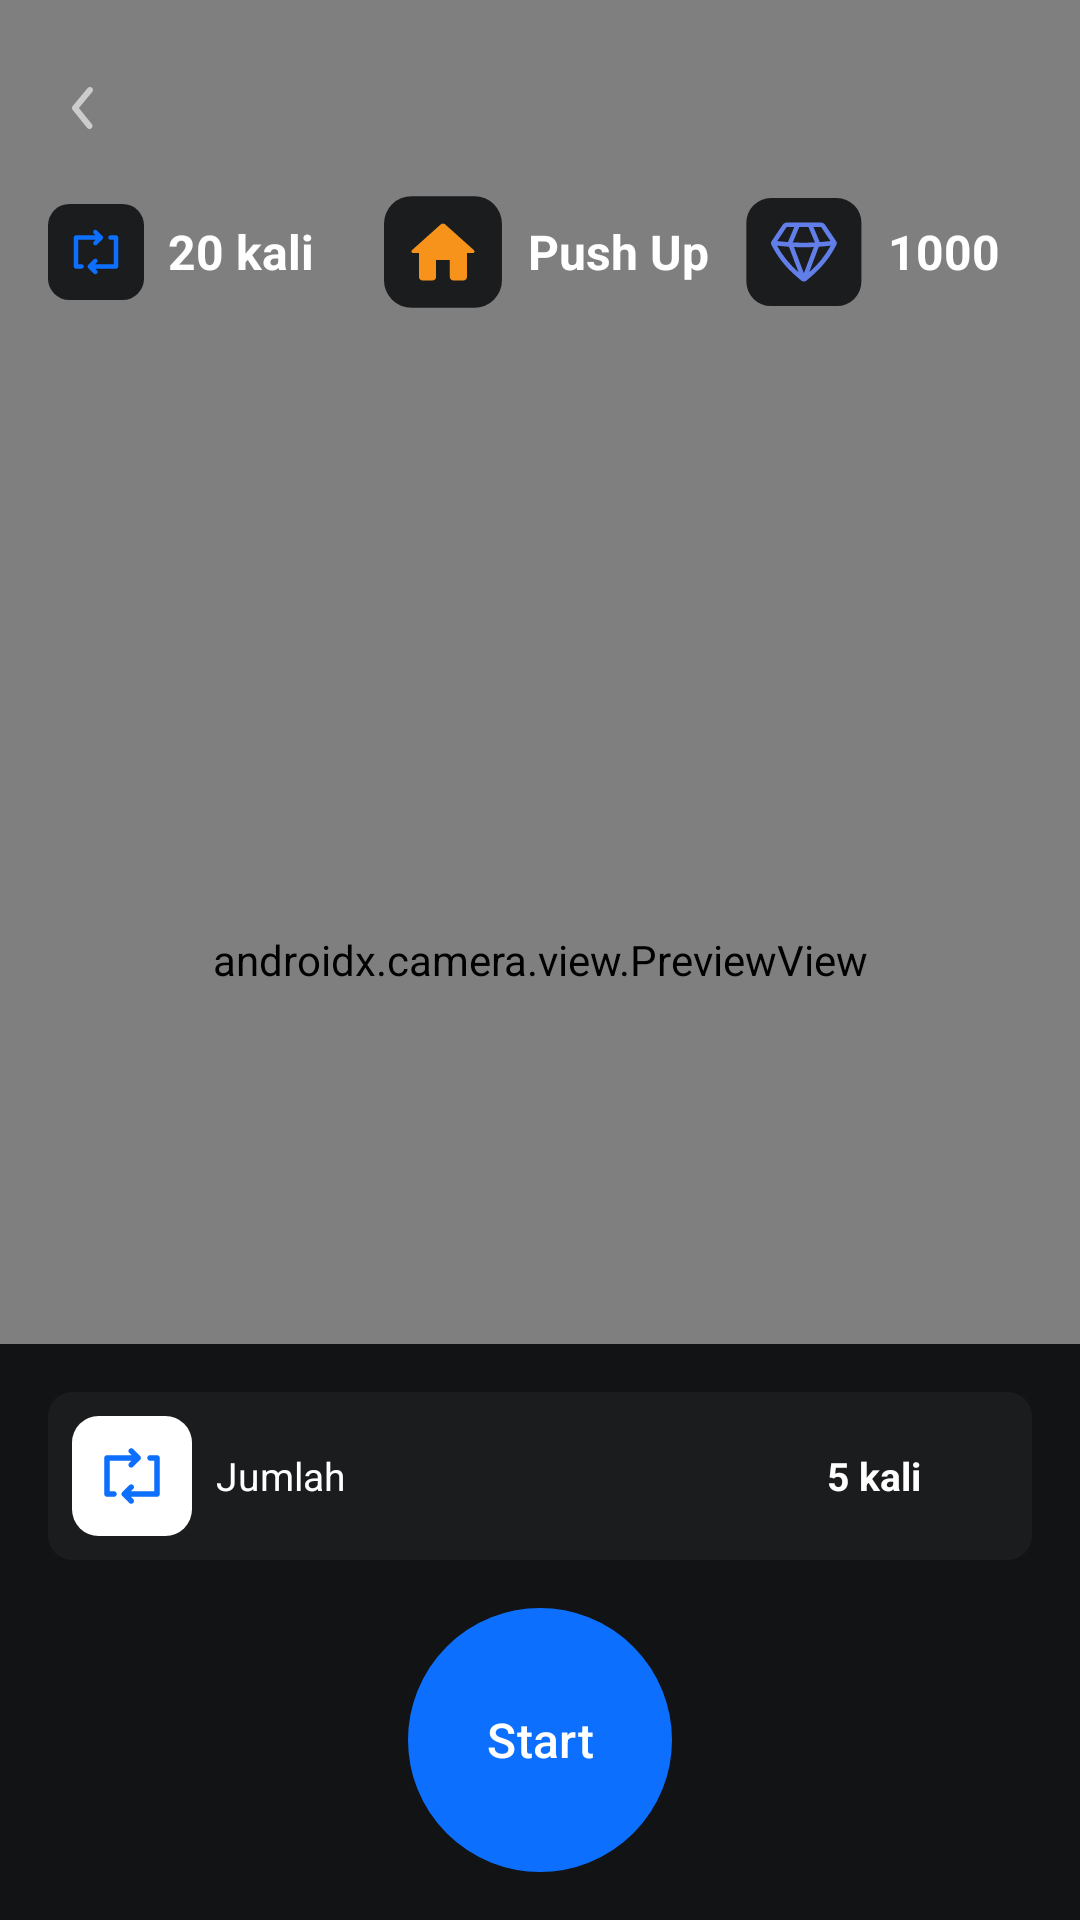

Here is an Android app screen rendered from its layout file. Give the layout XML and the strings, colors and styles it references.
<!-- AndroidManifest.xml: application theme Theme.Material3.Dark -->
<!-- res/layout/activity_workout.xml -->
<?xml version="1.0" encoding="utf-8"?>
<RelativeLayout xmlns:android="http://schemas.android.com/apk/res/android"
    xmlns:app="http://schemas.android.com/apk/res-auto"
    xmlns:tools="http://schemas.android.com/tools"
    android:id="@+id/main"
    android:layout_width="match_parent"
    android:layout_height="match_parent"
    android:background="@color/bg_dark"
    tools:context=".activity_workout.WorkoutActivity">

    <androidx.camera.view.PreviewView
        android:id="@+id/previewView"
        android:layout_width="match_parent"
        android:layout_height="match_parent" >

    </androidx.camera.view.PreviewView>

    <LinearLayout
        android:layout_width="match_parent"
        android:layout_height="wrap_content"
        android:orientation="vertical">

        <ImageView
            android:layout_width="24dp"
            android:layout_height="24dp"
            android:layout_gravity="start"
            android:layout_marginTop="24dp"
            android:layout_marginLeft="16dp"
            android:src="@drawable/icon_arrow_left" />

        <LinearLayout
            android:layout_width="match_parent"
            android:layout_height="wrap_content"
            android:layout_marginHorizontal="16dp"
            android:layout_marginTop="16dp"
            android:orientation="horizontal" >

            <ImageView
                android:id="@+id/iconRepeat"
                android:layout_width="32dp"
                android:layout_height="32dp"
                android:src="@drawable/icon_repeat_bg_dark_soft"
                android:layout_gravity="center_vertical" />

            <TextView
                android:id="@+id/tvDistance"
                android:layout_width="0dp"
                android:layout_height="wrap_content"
                android:layout_weight="1.5"
                android:layout_marginStart="8dp"
                android:layout_gravity="center_vertical"
                android:textStyle="bold"
                android:textSize="16sp"
                android:textColor="@color/white"
                android:text="20 kali" />

            <ImageView
                android:id="@+id/iconActivity"
                android:layout_width="40dp"
                android:layout_height="40dp"
                android:src="@drawable/icon_activity_pushup_bg_dark_soft"
                android:layout_gravity="center_vertical" />

            <TextView
                android:id="@+id/tvActivity"
                android:layout_width="0dp"
                android:layout_height="wrap_content"
                android:layout_weight="1.5"
                android:layout_gravity="center_vertical"
                android:layout_marginStart="8dp"
                android:textStyle="bold"
                android:textSize="16sp"
                android:textColor="@color/white"
                android:text="Push Up" />

            <ImageView
                android:id="@+id/iconDiamond"
                android:layout_width="40dp"
                android:layout_height="40dp"
                android:src="@drawable/icon_diamond_bg_dark_soft"
                android:layout_gravity="center_vertical" />

            <TextView
                android:id="@+id/tvDiamond"
                android:layout_width="0dp"
                android:layout_height="wrap_content"
                android:layout_weight="1"
                android:layout_marginStart="8dp"
                android:layout_gravity="center_vertical"
                android:textStyle="bold"
                android:textSize="16sp"
                android:textColor="@color/white"
                android:text="1000" />
        </LinearLayout>

    </LinearLayout>

    <include
        android:id="@+id/container"
        layout="@layout/view_indicators_workout"
        android:layout_width="match_parent"
        android:layout_height="wrap_content"
        android:layout_alignParentBottom="true" />

</RelativeLayout>
<!-- res/layout/view_indicators_workout.xml (included above) -->
<?xml version="1.0" encoding="utf-8"?>
<LinearLayout xmlns:android="http://schemas.android.com/apk/res/android"
    android:layout_width="match_parent"
    android:layout_height="wrap_content"
    xmlns:tools="http://schemas.android.com/tools"
    xmlns:app="http://schemas.android.com/apk/res-auto"
    android:orientation="vertical"
    android:background="@color/bg_dark">

    <LinearLayout
        android:layout_width="match_parent"
        android:layout_height="wrap_content"
        android:orientation="horizontal"
        android:layout_marginTop="16dp"
        android:padding="8dp"
        android:layout_marginHorizontal="16dp"
        android:background="@drawable/bg_edit_text">

        <ImageView
            android:layout_width="40dp"
            android:layout_height="40dp"
            android:src="@drawable/icon_repeat" />

        <TextView
            android:layout_width="0dp"
            android:layout_height="wrap_content"
            android:layout_weight="1"
            android:text="Jumlah"
            android:textSize="13sp"
            android:textColor="@color/white"
            android:layout_gravity="center"
            android:layout_marginStart="8dp" />

        <TextView
            android:id="@+id/txtDistance"
            android:layout_width="0dp"
            android:layout_height="wrap_content"
            android:layout_weight="0.4"
            android:padding="4dp"
            tools:text="5 kali"
            android:textSize="13sp"
            android:textColor="@color/white"
            android:layout_gravity="center"
            android:gravity="center"
            android:textStyle="bold"
            android:layout_marginEnd="8dp"
            android:background="@drawable/bg_indicator_blue"/>

    </LinearLayout>

    <Button
        android:id="@+id/btnStartStop"
        android:layout_width="88dp"
        android:layout_height="88dp"
        android:layout_marginTop="16dp"
        android:layout_marginBottom="16dp"
        android:layout_gravity="center"
        app:backgroundTint="@null"
        android:background="@drawable/btn_start"
        android:text="@string/start_label"
        android:textSize="16sp"
        android:textColor="@color/white" />

</LinearLayout>
<!-- resources referenced by this layout -->
<resources>
  <color name="bg_dark">#111315</color>
  <color name="white">#FFFFFFFF</color>
  <!-- drawable bg_edit_text (drawable) -->
  <?xml version="1.0" encoding="utf-8"?>
  <shape xmlns:android="http://schemas.android.com/apk/res/android"
      android:shape="rectangle">
      <solid android:color="@color/bg_dark_soft" />
      <corners android:radius="8dp" />
  </shape>
  <!-- drawable btn_start (drawable) -->
  <?xml version="1.0" encoding="utf-8"?>
  <selector xmlns:android="http://schemas.android.com/apk/res/android">
      <item android:state_pressed="false">
          <shape android:shape="rectangle">
              <corners android:radius="1000dp" />
              <solid android:color="@color/blue" />
              <stroke
                  android:width="2dip"
                  android:color="@color/blue" />
              <padding
                  android:bottom="4dp"
                  android:left="4dp"
                  android:right="4dp"
                  android:top="4dp" />
          </shape>
      </item>
      <item android:state_pressed="true">
          <shape android:shape="rectangle">
              <corners android:radius="1000dp" />
              <solid android:color="#257CFA" />
              <stroke
                  android:width="2dip"
                  android:color="#257CFA" />
              <padding
                  android:bottom="4dp"
                  android:left="4dp"
                  android:right="4dp"
                  android:top="4dp" />
          </shape>
      </item>
  </selector>
  <!-- drawable icon_activity_pushup_bg_dark_soft (drawable) -->
  <vector xmlns:android="http://schemas.android.com/apk/res/android"
      android:width="35dp"
      android:height="34dp"
      android:viewportWidth="35"
      android:viewportHeight="34">
    <path
        android:pathData="M8,0.672L26.4,0.672A8,8 0,0 1,34.4 8.672L34.4,25.327A8,8 0,0 1,26.4 33.327L8,33.327A8,8 0,0 1,0 25.327L0,8.672A8,8 0,0 1,8 0.672z"
        android:fillColor="#1A1C1E"/>
    <path
        android:pathData="M15.198,24.327V19.327H19.198V24.327C19.198,24.878 19.648,25.327 20.198,25.327H23.198C23.748,25.327 24.198,24.878 24.198,24.327V17.327H25.898C26.358,17.327 26.578,16.757 26.228,16.458L17.868,8.927C17.488,8.587 16.908,8.587 16.528,8.927L8.168,16.458C7.828,16.757 8.038,17.327 8.498,17.327H10.198V24.327C10.198,24.878 10.648,25.327 11.198,25.327H14.198C14.748,25.327 15.198,24.878 15.198,24.327Z"
        android:fillColor="#F7931A"/>
  </vector>
  <!-- drawable icon_arrow_left (drawable) -->
  <vector xmlns:android="http://schemas.android.com/apk/res/android"
      android:width="24dp"
      android:height="24dp"
      android:viewportWidth="24"
      android:viewportHeight="24">
    <path
        android:pathData="M13.83,19C13.681,19 13.533,18.968 13.398,18.903C13.263,18.839 13.144,18.746 13.05,18.63L8.22,12.63C8.073,12.451 7.993,12.227 7.993,11.995C7.993,11.763 8.073,11.539 8.22,11.36L13.22,5.36C13.39,5.156 13.634,5.027 13.898,5.003C14.163,4.979 14.426,5.06 14.63,5.23C14.834,5.4 14.963,5.644 14.987,5.908C15.011,6.172 14.93,6.436 14.76,6.64L10.29,12L14.61,17.36C14.732,17.507 14.81,17.685 14.834,17.875C14.858,18.065 14.827,18.257 14.745,18.43C14.663,18.602 14.533,18.747 14.371,18.849C14.209,18.95 14.021,19.002 13.83,19Z"
        android:fillColor="#ffffff"
        android:fillAlpha="0.6"/>
  </vector>
  <string name="start_label">Start</string>
  <color name="bg_dark_soft">#1A1C1E</color>
  <color name="blue">#0D6FFD</color>
</resources>
